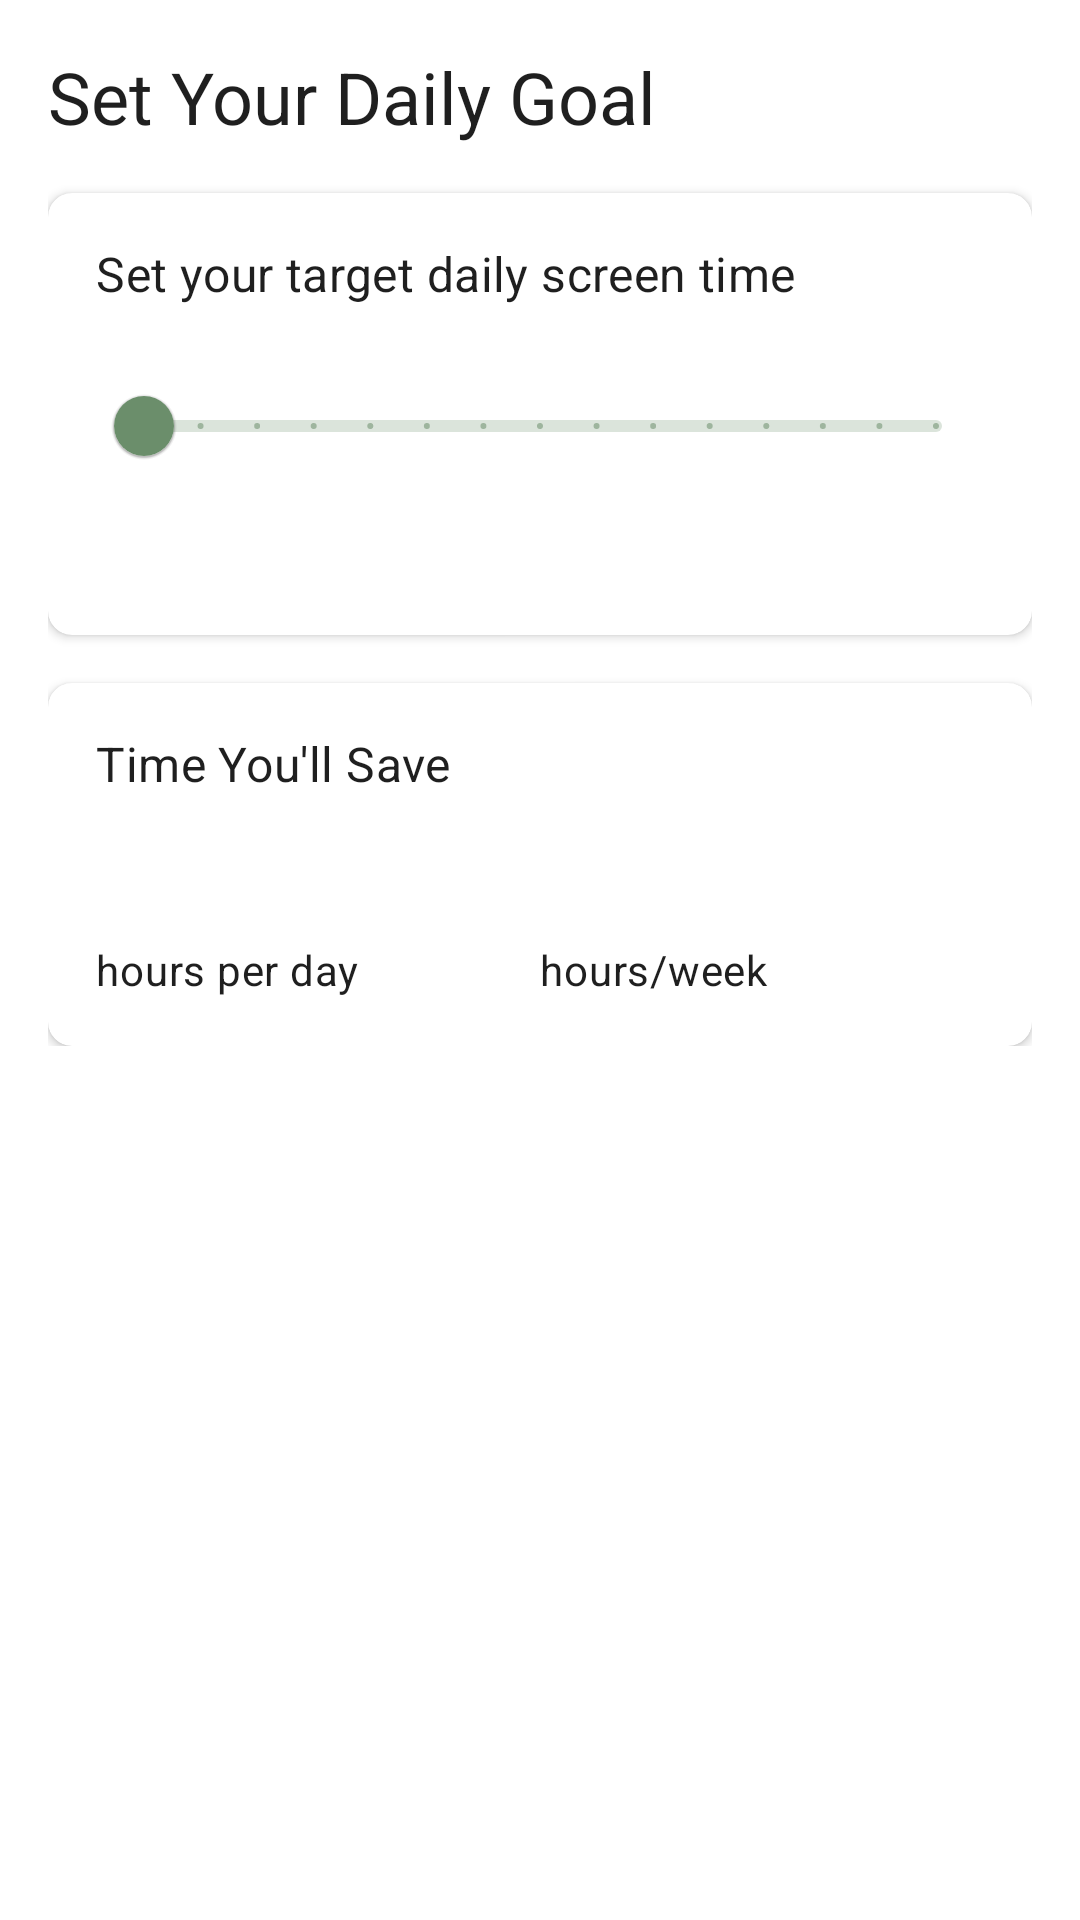

Layout XML and referenced resources for this Android screen:
<!-- AndroidManifest.xml: application theme Theme.MementoMode -->
<!-- res/layout/page_calculator_step4.xml -->
<?xml version="1.0" encoding="utf-8"?>
<ScrollView xmlns:android="http://schemas.android.com/apk/res/android"
    xmlns:app="http://schemas.android.com/apk/res-auto"
    xmlns:tools="http://schemas.android.com/tools"
    android:layout_width="match_parent"
    android:layout_height="match_parent"
    android:background="?attr/colorSurface"
    android:padding="16dp">

    <androidx.constraintlayout.widget.ConstraintLayout
        android:layout_width="match_parent"
        android:layout_height="wrap_content">

        <TextView
            android:id="@+id/stepTitle"
            android:layout_width="match_parent"
            android:layout_height="wrap_content"
            android:text="@string/step_4_title"
            android:textAppearance="?attr/textAppearanceHeadline5"
            app:layout_constraintTop_toTopOf="parent" />

        <com.google.android.material.card.MaterialCardView
            android:id="@+id/goalSettingCard"
            android:layout_width="match_parent"
            android:layout_height="wrap_content"
            android:layout_marginTop="16dp"
            app:cardCornerRadius="8dp"
            app:cardElevation="2dp"
            app:layout_constraintTop_toBottomOf="@id/stepTitle">

            <LinearLayout
                android:layout_width="match_parent"
                android:layout_height="wrap_content"
                android:orientation="vertical"
                android:padding="16dp">

                <TextView
                    android:layout_width="match_parent"
                    android:layout_height="wrap_content"
                    android:text="@string/set_daily_goal"
                    android:textAppearance="?attr/textAppearanceSubtitle1" />

                <com.google.android.material.slider.Slider
                    android:id="@+id/goalSlider"
                    android:layout_width="match_parent"
                    android:layout_height="wrap_content"
                    android:layout_marginTop="16dp"
                    android:stepSize="0.5"
                    android:valueFrom="1"
                    android:valueTo="8" />

                <TextView
                    android:id="@+id/goalSelected"
                    android:layout_width="match_parent"
                    android:layout_height="wrap_content"
                    android:layout_marginTop="8dp"
                    android:textAppearance="?attr/textAppearanceBody1"
                    tools:text="Your goal: 2.5 hours per day" />

            </LinearLayout>

        </com.google.android.material.card.MaterialCardView>

        <com.google.android.material.card.MaterialCardView
            android:id="@+id/savingsCard"
            android:layout_width="match_parent"
            android:layout_height="wrap_content"
            android:layout_marginTop="16dp"
            app:cardCornerRadius="8dp"
            app:cardElevation="2dp"
            app:layout_constraintTop_toBottomOf="@id/goalSettingCard">

            <LinearLayout
                android:layout_width="match_parent"
                android:layout_height="wrap_content"
                android:orientation="vertical"
                android:padding="16dp">

                <TextView
                    android:layout_width="match_parent"
                    android:layout_height="wrap_content"
                    android:text="@string/potential_savings"
                    android:textAppearance="?attr/textAppearanceSubtitle1" />

                <LinearLayout
                    android:layout_width="match_parent"
                    android:layout_height="wrap_content"
                    android:layout_marginTop="16dp"
                    android:orientation="horizontal">

                    <LinearLayout
                        android:layout_width="0dp"
                        android:layout_height="wrap_content"
                        android:layout_weight="1"
                        android:orientation="vertical">

                        <TextView
                            android:id="@+id/dailySavings"
                            android:layout_width="wrap_content"
                            android:layout_height="wrap_content"
                            android:textAppearance="?attr/textAppearanceHeadline6"
                            tools:text="2.5" />

                        <TextView
                            android:layout_width="wrap_content"
                            android:layout_height="wrap_content"
                            android:text="@string/hours_per_day"
                            android:textAppearance="?attr/textAppearanceBody2" />

                    </LinearLayout>

                    <LinearLayout
                        android:layout_width="0dp"
                        android:layout_height="wrap_content"
                        android:layout_weight="1"
                        android:orientation="vertical">

                        <TextView
                            android:id="@+id/weeklySavings"
                            android:layout_width="wrap_content"
                            android:layout_height="wrap_content"
                            android:textAppearance="?attr/textAppearanceHeadline6"
                            tools:text="17.5" />

                        <TextView
                            android:layout_width="wrap_content"
                            android:layout_height="wrap_content"
                            android:text="@string/hours_per_week"
                            android:textAppearance="?attr/textAppearanceBody2" />

                    </LinearLayout>

                </LinearLayout>

            </LinearLayout>

        </com.google.android.material.card.MaterialCardView>

    </androidx.constraintlayout.widget.ConstraintLayout>

</ScrollView>
<!-- resources referenced by this layout -->
<resources>
  <string name="hours_per_day">hours per day</string>
  <string name="hours_per_week">hours/week</string>
  <string name="potential_savings">Time You\'ll Save</string>
  <string name="set_daily_goal">Set your target daily screen time</string>
  <string name="step_4_title">Set Your Daily Goal</string>
  <color name="windowBackground">@color/colorBackground</color>
  <color name="colorPrimary">@color/zen_sage</color>
  <color name="colorPrimaryDark">@color/zen_sage_dark</color>
  <color name="colorAccent">@color/zen_clay</color>
  <color name="textPrimary">#1F1F1F</color>
  <color name="textSecondary">#757575</color>
  <color name="cardBackground">@color/zen_cream</color>
  <style name="TextAppearance.ZenHeadline" parent="TextAppearance.MaterialComponents.Headline4">
          <item name="android:textColor">@color/textPrimary</item>
          <item name="android:textSize">24sp</item>
          <item name="android:letterSpacing">-0.01</item>
          <item name="fontFamily">sans-serif-medium</item>
          <item name="android:fontFamily">sans-serif-medium</item>
      </style>
  <style name="TextAppearance.ZenBody" parent="TextAppearance.MaterialComponents.Body1">
          <item name="android:textColor">@color/textPrimary</item>
          <item name="android:textSize">16sp</item>
          <item name="android:letterSpacing">0</item>
          <item name="fontFamily">sans-serif</item>
          <item name="android:fontFamily">sans-serif</item>
      </style>
  <style name="TextAppearance.ZenCaption" parent="TextAppearance.MaterialComponents.Caption">
          <item name="fontFamily">sans-serif-light</item>
          <item name="android:fontFamily">sans-serif-light</item>
          <item name="android:textSize">13sp</item>
          <item name="android:textColor">@color/textSecondary</item>
      </style>
  <color name="colorBackground">@color/zen_white</color>
  <color name="zen_sage">#6B8E6B</color>
  <color name="zen_sage_dark">#4A614A</color>
  <color name="zen_clay">#C8A79B</color>
  <color name="zen_cream">#F5F2ED</color>
  <style name="TextAppearance.ZenButtonText" parent="TextAppearance.MaterialComponents.Button">
          <item name="fontFamily">sans-serif-medium</item>
          <item name="android:fontFamily">sans-serif-medium</item>
          <item name="android:textSize">14sp</item>
          <item name="android:letterSpacing">0.01</item>
      </style>
  <color name="zen_warm_white">#FCFCF7</color>
  <color name="zen_soft_pink">#F8D9CD</color>
  <style name="ZenAlertDialogTitle" parent="MaterialAlertDialog.MaterialComponents.Title.Text">
          <item name="android:textSize">20sp</item>
          <item name="android:textColor">@color/textPrimary</item>
          <item name="android:fontFamily">sans-serif-light</item>
          <item name="android:letterSpacing">0.01</item>
      </style>
  <style name="ZenAlertDialogBody" parent="MaterialAlertDialog.MaterialComponents.Body.Text">
          <item name="android:textSize">15sp</item>
          <item name="android:textColor">@color/textSecondary</item>
          <item name="android:fontFamily">sans-serif</item>
          <item name="android:lineSpacingMultiplier">1.2</item>
      </style>
  <style name="ZenDialogButton" parent="Widget.MaterialComponents.Button.TextButton.Dialog">
          <item name="android:textColor">@color/colorPrimary</item>
          <item name="rippleColor">@color/zen_muted_teal</item>
          <item name="android:letterSpacing">0.01</item>
      </style>
  <style name="ZenDialogButton.Negative" parent="Widget.MaterialComponents.Button.TextButton.Dialog">
          <item name="android:textColor">@color/textSecondary</item>
          <item name="rippleColor">@color/zen_muted_teal</item>
          <item name="android:alpha">0.8</item>
      </style>
  <style name="ZenShapeAppearanceDialog" parent="">
          <item name="cornerFamily">rounded</item>
          <item name="cornerSize">16dp</item>
      </style>
  <color name="zen_white">#FAFAF8</color>
  <color name="zen_muted_teal">#A4C5C6</color>
</resources>
